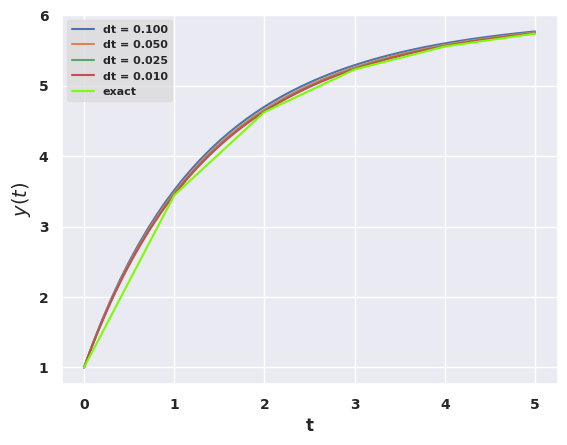

This figure's Python source: (Note: this script raises an exception after producing the figure.)

#######################################################
### Programa utilizado para aproximar numericamente ###
### a seguinte ODE:                                 ###
###                                                 ###
###     dy/dt = 3 + e^(-t) - 1/2*y, y(0) = 1        ### 
###                                                 ###
### Utilizado o Metodo de Euler:                    ###
### y[n+1] = y[n] +f(t[n], y[n])*(t[n+1] - t[n])    ###
### ----------------------------------------------- ###
### "Equacoes Diferenciais Elementares e Problemas  ###
# [redacted]
###   8º Ed. Cap: 2.7, Exemplo: 1                   ###
### ----------------------------------------------- ###
#######################################################

import seaborn as sns
import numpy as np
import matplotlib.pyplot as plt

sns.set(style="darkgrid")
fig, ax = plt.subplots() 

dt = [0.1, 0.05, 0.025, 0.01]

for i in dt:

    f0 = 1 # Initial condition
    dt  = i # Time interval (0.5, 2) --- 

    tn = 5 # Size of grid

    N_t =  int(tn/dt) # N_t = tn/dt -- Number of meshgrid points

    from numpy import linspace, zeros, exp
    t = linspace(0, (N_t)*dt, N_t+1)
    y = zeros(N_t+1)
    f = zeros(N_t+1)

    y[0] = f0

    for n in range(N_t):
        f[n] = 3 + np.exp(-t[n]) - (1/2)*y[n]
        #print(f[n])
        y[n+1] = y[n] + dt*f[n]

    ax.plot(t, y, label = 'dt = %s'%("{0:.3f}".format(i)))

#########################
### Solucao analitica ###
#########################

ta = np.arange(0, 6, 1)
ya = 6 - 2*np.exp(-ta) - 3*np.exp(-ta/2)

ax.plot(ta, ya, color='lawngreen', label = 'exact')

#####################
### Legend format ###
#####################

legend_properties = {'weight':'semibold',
'size':8}

### Organize labels ### 

leg = ax.legend(loc=2, prop=legend_properties)

### Set linewdith separately from lines plotted ###
for line in leg.get_lines():
    line.set_alpha(1)

frame = leg.get_frame()
frame.set_color('gainsboro')

plt.xlabel('t', size = 12, weight = 'semibold'); 
plt.xticks(size = 10, weight = 'semibold')

plt.ylabel(u'$y(t)$', size = 14, weight = 'semibold')
plt.yticks(size = 10, weight = 'semibold')

################################################################
### Erro entre solução exata analitica (ya) e aproximada (y) ### 
################################################################

e = (y-ya)

########################################
### CAMPO DE DIREÇÕES DA EDO:        ###
### dy/dt = -(y/2) + (1/2)*(e^(t/3)) ###
########################################

# Y is dependent variable and X in independent

nx, ny = .1, .1
x = np.arange(-1, 2, nx)
y = np.arange(-1, 2, ny)
X, Y = np.meshgrid(x, y)
dy = -50*(Y - np.cos(X))
dx = np.ones(dy.shape)

color = dy
lw = 1
plt.streamplot(X,Y,dx, dy, color=color, density=1., cmap='coolwarm', arrowsize=1)
#plt.quiver(X, Y, dx, dy, color='crimson', headlength=7)

plt.show()
plt.ion()